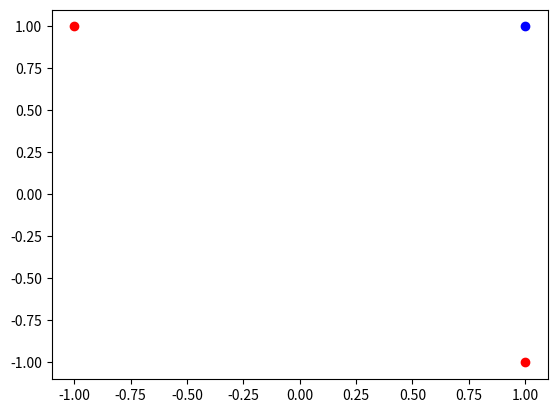

Reproduce this figure in Python.
#First Step, getting the data into an array:
import matplotlib.pyplot as plt
import numpy as np

def hardSVM(pts):
    #Splitting the points by categories. We know that there are only Two categories.
    cat1Pts = pts[np.where(pts[:, 2] == -1)][:, :2]
    cat2Pts = pts[np.where(Points[:, 2] == 1)][:, :2]

    #Step One, finding the margins
    # Because we know that there are only 2 points in the initial grouping that 
    # margin will simply be the line between them. We also know that the other point is solo
    # So we can use the slope from the previous grouping
    pass

    #Step Two:  Ge



Points = np.asarray([[1, 1, 1], [-1, 1, -1], [1, -1, -1]])



#Dividing by grouping
redpts = np.where(Points[:, 2] == -1)
bluepts = np.where(Points[:, 2] == 1)

plt.scatter(Points[bluepts][:, 0], Points[bluepts][:, 1], color='blue')
plt.scatter(Points[redpts][:, 0], Points[redpts][:, 1], color='red')
plt.show()